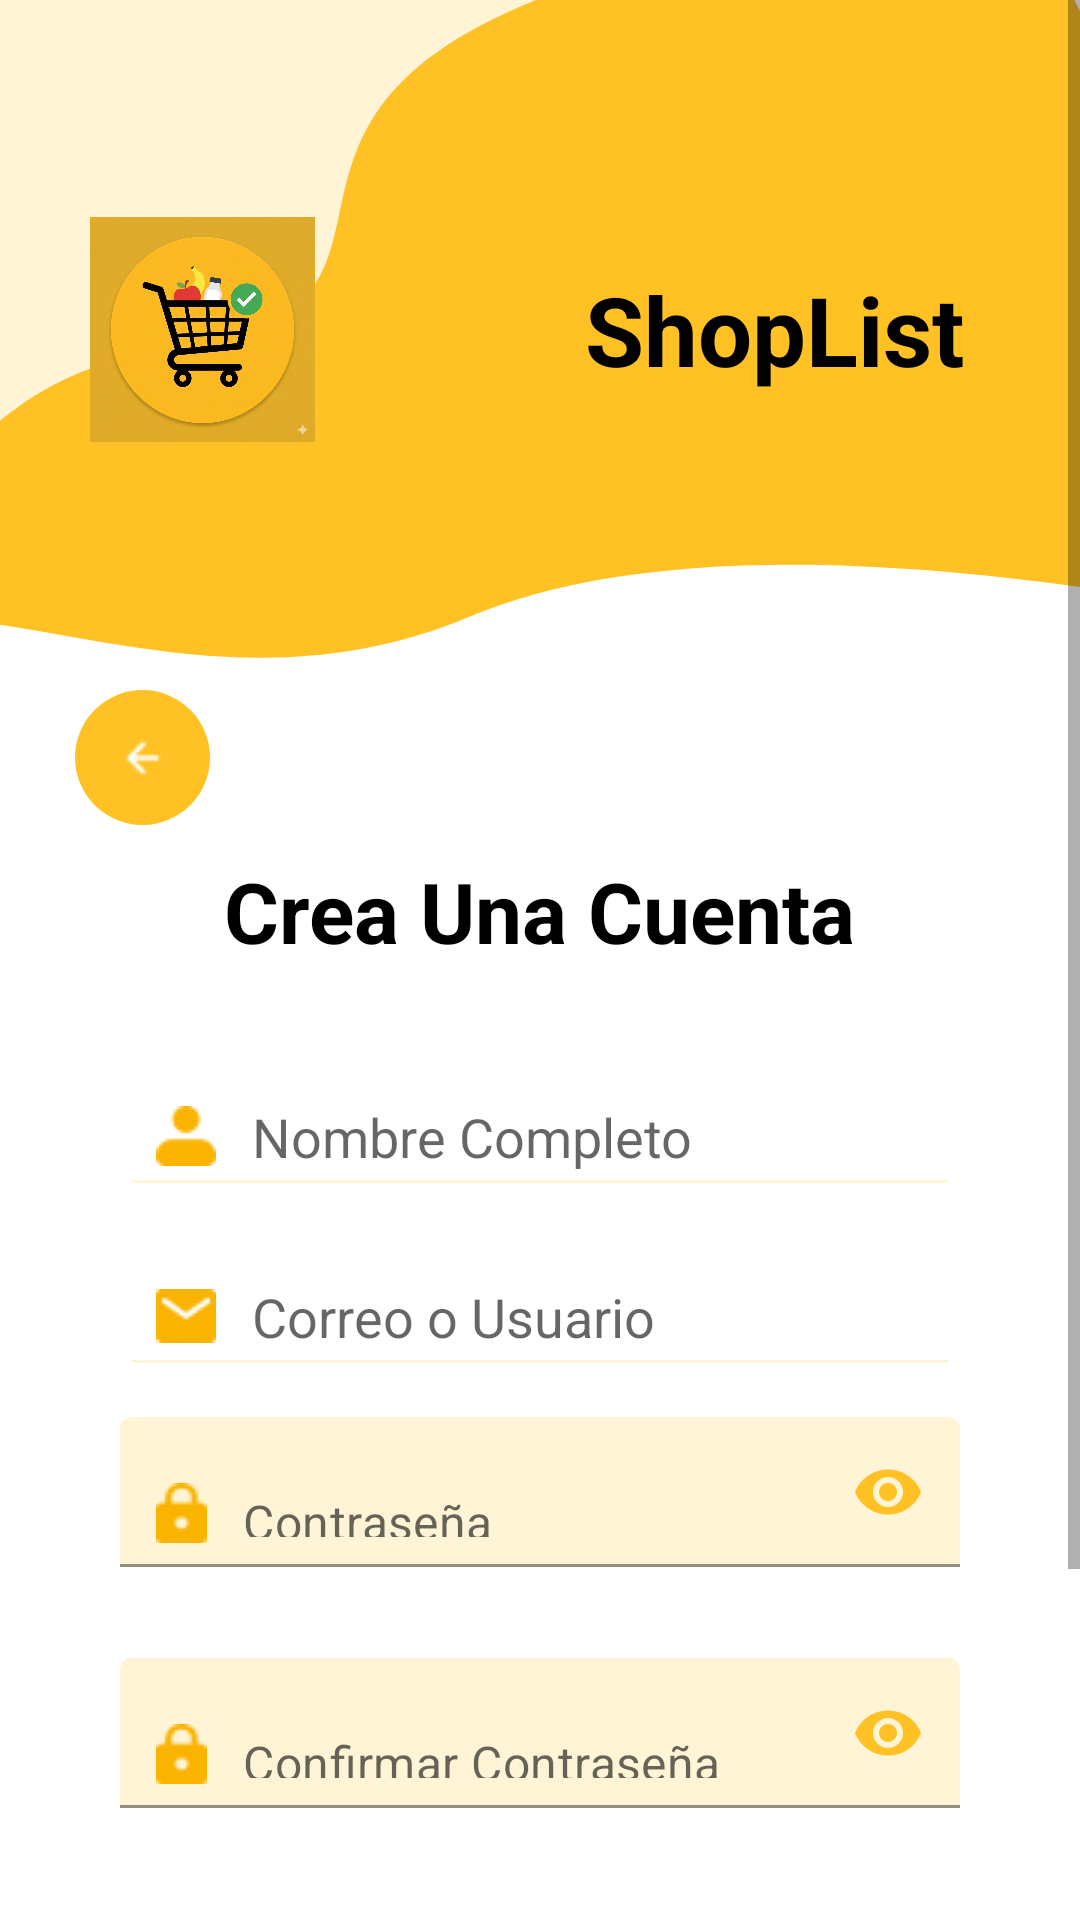

Write the Android layout XML for this screen, with the resource values it uses.
<!-- AndroidManifest.xml: application theme Theme.ShopList -->
<!-- res/layout/activity_register.xml -->
<?xml version="1.0" encoding="utf-8"?>
<ScrollView xmlns:android="http://schemas.android.com/apk/res/android"
    xmlns:app="http://schemas.android.com/apk/res-auto"
    android:layout_width="match_parent"
    android:layout_height="match_parent"
    android:fillViewport="true"
    android:background="@color/white">

    <RelativeLayout
        android:layout_width="match_parent"
        android:layout_height="wrap_content">

        <FrameLayout
            android:id="@+id/headerRegister"
            android:layout_width="match_parent"
            android:layout_height="220dp"
            android:background="@drawable/background_header_1">

            <LinearLayout
                android:layout_width="wrap_content"
                android:layout_height="wrap_content"
                android:layout_gravity="center_vertical|start"
                android:layout_marginStart="30dp"
                android:gravity="center"
                android:orientation="horizontal">

                <ImageView
                    android:layout_width="75dp"
                    android:layout_height="75dp"
                    android:src="@drawable/icon_page"
                    android:scaleType="fitCenter"/>

                <Space
                    android:layout_width="90dp"
                    android:layout_height="wrap_content" />

                <TextView
                    android:layout_width="wrap_content"
                    android:layout_height="wrap_content"
                    android:text="@string/app_name"
                    android:textColor="@color/black"
                    android:textSize="32sp"
                    android:textStyle="bold" />
            </LinearLayout>
        </FrameLayout>

        <ImageButton
            android:id="@+id/btnBack"
            android:layout_width="45dp"
            android:layout_height="45dp"
            android:layout_below="@id/headerRegister"
            android:layout_marginStart="25dp"
            android:layout_marginTop="10dp"
            android:background="@drawable/button_yellow_back"
            android:src="@drawable/icon_arrow_left"
            app:tint="@color/white" />

        <LinearLayout
            android:layout_width="match_parent"
            android:layout_height="wrap_content"
            android:layout_below="@id/btnBack"
            android:layout_marginTop="10dp"
            android:gravity="center_horizontal"
            android:orientation="vertical"
            android:paddingHorizontal="40dp">

            <TextView
                android:layout_width="wrap_content"
                android:layout_height="wrap_content"
                android:text="@string/title_register"
                android:textColor="@color/black"
                android:textSize="28sp"
                android:textStyle="bold"
                android:layout_marginBottom="30dp"/>

            <EditText
                android:id="@+id/etNombre"
                android:layout_width="match_parent"
                android:layout_height="50dp"
                android:hint="@string/hint_nombre"
                android:drawableStart="@drawable/icon_name"
                android:drawablePadding="12dp"
                android:backgroundTint="@color/yellow_light"
                android:inputType="textPersonName"
                android:paddingStart="12dp" />

            <EditText
                android:id="@+id/etEmail"
                android:layout_width="match_parent"
                android:layout_height="50dp"
                android:layout_marginTop="10dp"
                android:hint="@string/hint_correo"
                android:drawableStart="@drawable/icon_mail"
                android:drawablePadding="12dp"
                android:backgroundTint="@color/yellow_light"
                android:inputType="textEmailAddress"
                android:paddingStart="12dp" />

            <com.google.android.material.textfield.TextInputLayout
                android:id="@+id/tilPassword"
                android:layout_width="match_parent"
                android:layout_height="wrap_content"
                android:layout_marginTop="10dp"
                app:passwordToggleEnabled="true"
                app:hintEnabled="false"
                app:errorEnabled="true"
                app:passwordToggleTint="@color/yellow_main">
                <EditText
                    android:id="@+id/etPassword"
                    android:layout_width="match_parent"
                    android:layout_height="50dp"
                    android:hint="@string/hint_password"
                    android:drawableStart="@drawable/icon_password"
                    android:drawablePadding="12dp"
                    android:backgroundTint="@color/yellow_light"
                    android:inputType="textPassword"
                    android:paddingStart="12dp" />
            </com.google.android.material.textfield.TextInputLayout>

            <com.google.android.material.textfield.TextInputLayout
                android:id="@+id/tilConfirmPassword"
                android:layout_width="match_parent"
                android:layout_height="wrap_content"
                android:layout_marginTop="10dp"
                app:passwordToggleEnabled="true"
                app:hintEnabled="false"
                app:errorEnabled="true"
                app:passwordToggleTint="@color/yellow_main">
                <EditText
                    android:id="@+id/etConfirmPassword"
                    android:layout_width="match_parent"
                    android:layout_height="50dp"
                    android:hint="@string/hint_confirm_password"
                    android:drawableStart="@drawable/icon_password"
                    android:drawablePadding="12dp"
                    android:backgroundTint="@color/yellow_light"
                    android:inputType="textPassword"
                    android:paddingStart="12dp" />
            </com.google.android.material.textfield.TextInputLayout>

            <androidx.appcompat.widget.AppCompatButton
                android:id="@+id/btnFinalizeRegister"
                android:layout_width="match_parent"
                android:layout_height="55dp"
                android:layout_marginTop="30dp"
                android:background="@drawable/button_yellow_general"
                android:text="Registrate"
                android:textAllCaps="false"
                android:textSize="18sp"
                android:textStyle="bold" />

            <TextView
                android:id="@+id/tvGoToLogin"
                android:layout_width="wrap_content"
                android:layout_height="wrap_content"
                android:layout_marginTop="20dp"
                android:layout_marginBottom="20dp"
                android:text="@string/footer_login"
                android:textColor="@color/black"
                android:textSize="14sp" />

        </LinearLayout>
    </RelativeLayout>
</ScrollView>
<!-- resources referenced by this layout -->
<resources>
  <color name="black">#000000</color>
  <color name="white">#FFFFFF</color>
  <color name="yellow_light">#FFF4D6</color>
  <color name="yellow_main">#FFC123</color>
  <!-- drawable background_header_1 (drawable) -->
  <?xml version="1.0" encoding="utf-8"?>
  <vector xmlns:android="http://schemas.android.com/apk/res/android"
      android:width="412dp"
      android:height="203dp"
      android:viewportWidth="412"
      android:viewportHeight="203">
  
      <path
          android:pathData="M479.57,189.68C342.32,168.35 241.63,168.42 178.5,189.88C96.44,217.78 23.21,189.98 -29.89,190.02C-84.62,190.06 -75.18,214.59 -78.13,142.48C-81.08,70.37 361.04,-78.01 402.6,-11.46C444.17,55.09 545.44,199.92 479.57,189.68Z"
          android:fillColor="#FFC123"/>
  
      <path
          android:pathData="M218.51,-4.22C70.66,37 183.88,96.83 59.47,108.54C-25.28,116.52 -62.88,197.7 -78.24,248.66C-83.61,266.49 -106.24,275.06 -120.82,263.48L-173.2,221.91C-183.58,213.67 -185.32,198.57 -177.08,188.19L44.38,-90.82C49.87,-97.75 58.67,-101.1 67.35,-99.38C126.58,-87.68 347.24,-40.11 218.51,-4.22Z"
          android:fillColor="#FFF4D6"/>
  
  </vector>
  <!-- drawable button_yellow_back (drawable) -->
  <?xml version="1.0" encoding="utf-8"?>
  <shape xmlns:android="http://schemas.android.com/apk/res/android">
      <solid android:color="@color/yellow_main"/>
      <corners android:radius="1000dp"/>
  </shape>
  <!-- drawable button_yellow_general (drawable) -->
  <?xml version="1.0" encoding="utf-8"?>
  <shape xmlns:android="http://schemas.android.com/apk/res/android">
      <solid android:color="@color/yellow_main"/>
      <corners android:radius="12dp"/>
  </shape>
  <!-- drawable icon_arrow_left: png bitmap (drawable, 233 bytes) -->
  <!-- drawable icon_mail: png bitmap (drawable, 427 bytes) -->
  <!-- drawable icon_name: png bitmap (drawable, 450 bytes) -->
  <!-- drawable icon_page: png bitmap (drawable, 976023 bytes) -->
  <!-- drawable icon_password: png bitmap (drawable, 459 bytes) -->
  <string name="app_name">ShopList</string>
  <string name="footer_login">Ya tienes una cuenta ? &lt;u&gt;Inicia Sesión Aqui!&lt;/u&gt;</string>
  <string name="hint_confirm_password">Confirmar Contraseña</string>
  <string name="hint_correo">Correo o Usuario</string>
  <string name="hint_nombre">Nombre Completo</string>
  <string name="hint_password">Contraseña</string>
  <string name="title_register">Crea Una Cuenta</string>
  <style name="Theme.ShopList" parent="Theme.MaterialComponents.DayNight.NoActionBar">
          <item name="colorPrimary">@color/yellow_main</item>
          <item name="colorPrimaryDark">@color/yellow_main</item>
          <item name="colorAccent">@color/yellow_main</item>
          <item name="android:statusBarColor">@color/yellow_main</item>
          <item name="android:windowLightStatusBar">true</item>
          <item name="android:windowBackground">@color/white</item>
      </style>
</resources>
